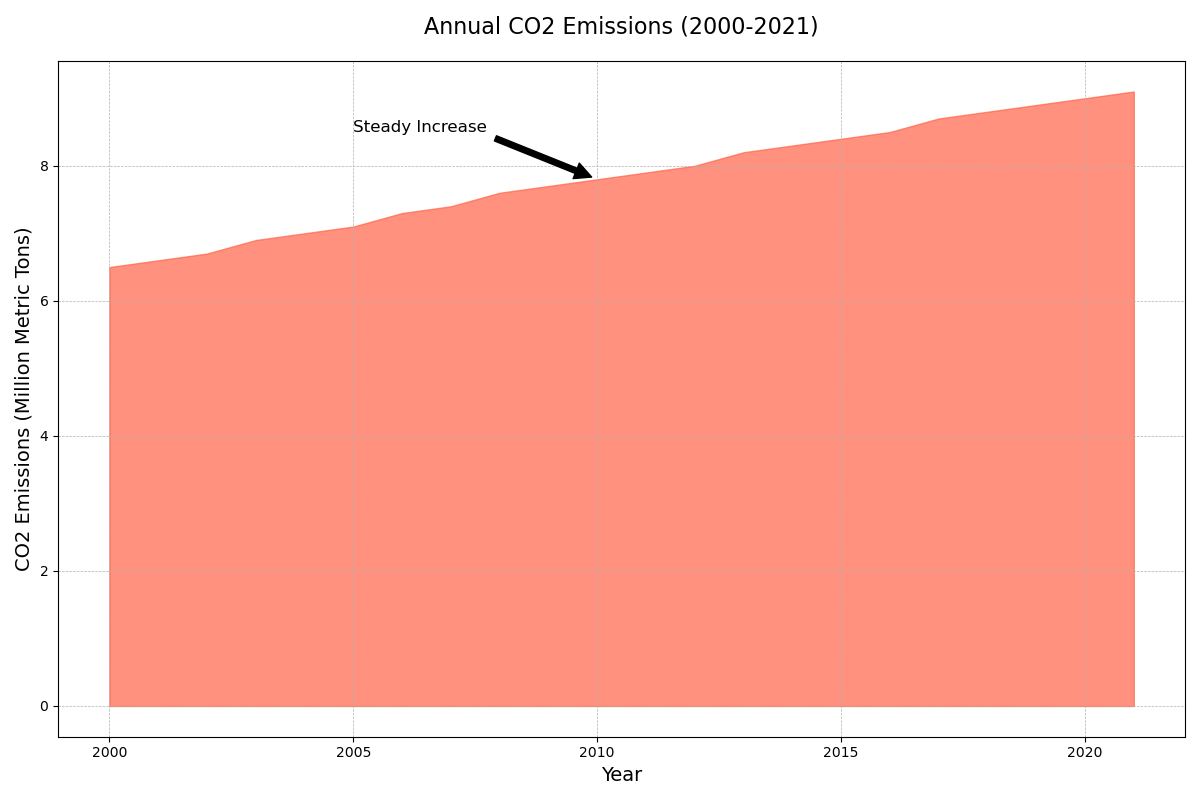

Source data for this figure (header and first rows):
Year, CO2 Emissions (Million Metric Tons)
2000, 6.5
2001, 6.6
2002, 6.7
2003, 6.9
2004, 7.0
2005, 7.1
2006, 7.3
2007, 7.4
2008, 7.6
2009, 7.7
2010, 7.8
2011, 7.9
2012, 8.0
2013, 8.2
2014, 8.3
2015, 8.4
2016, 8.5
2017, 8.7
2018, 8.8
2019, 8.9
2020, 9.0
2021, 9.1
